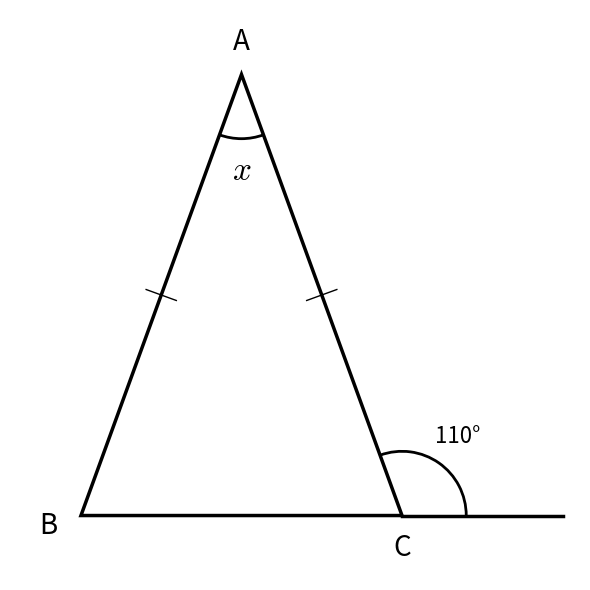
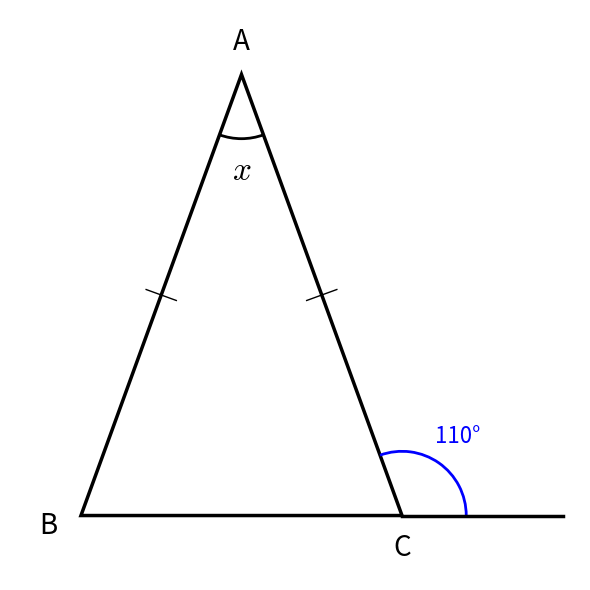
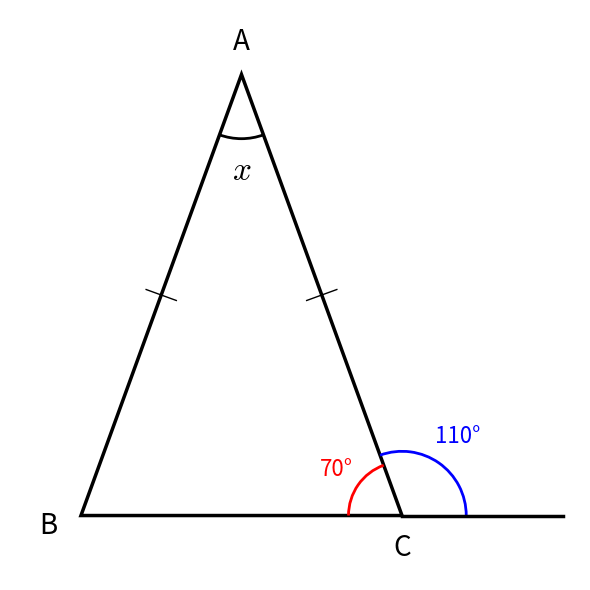
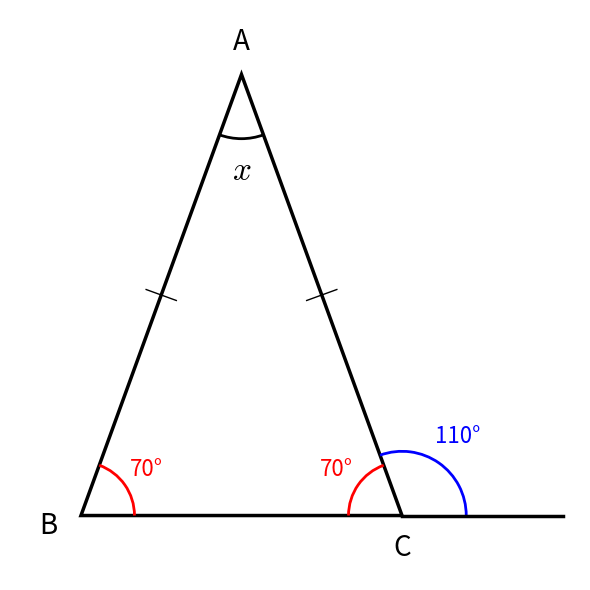
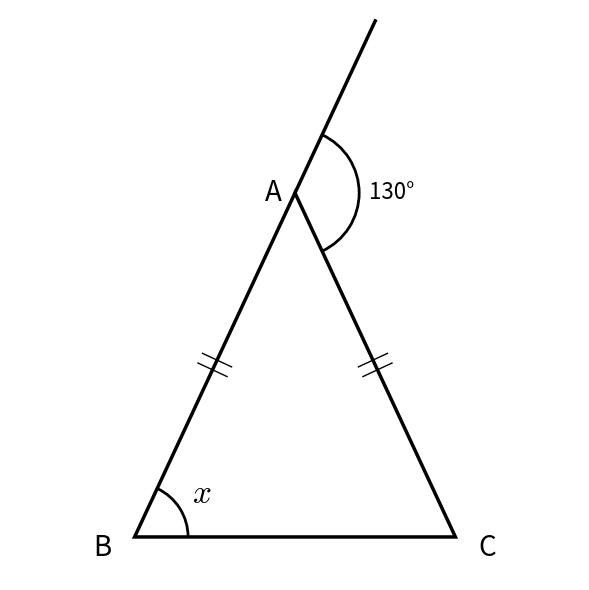
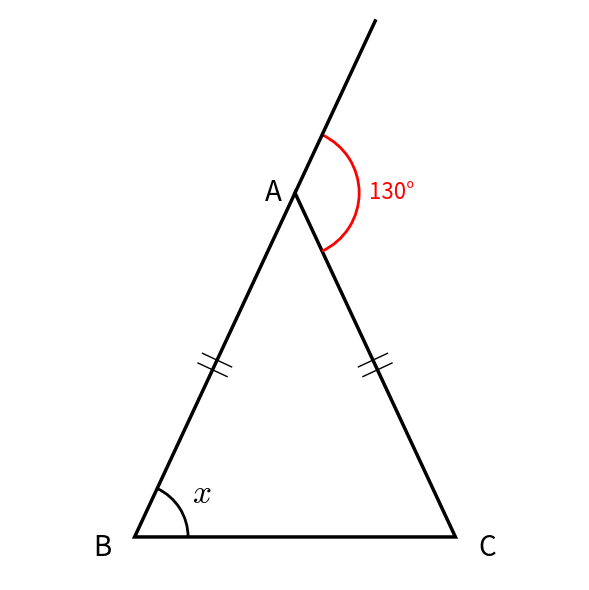
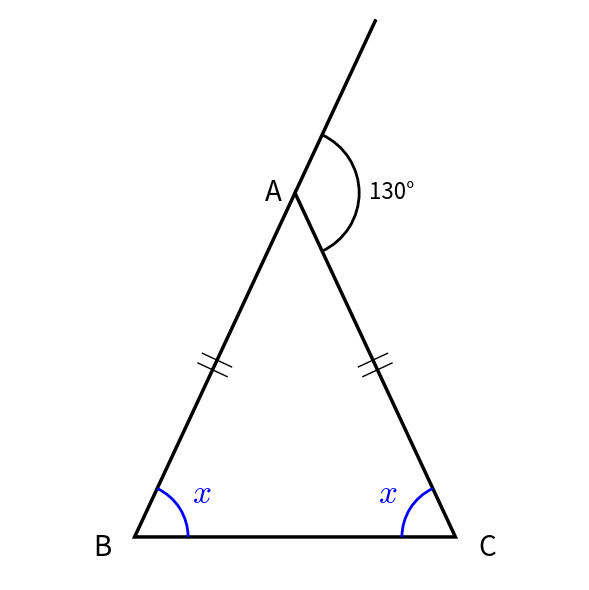
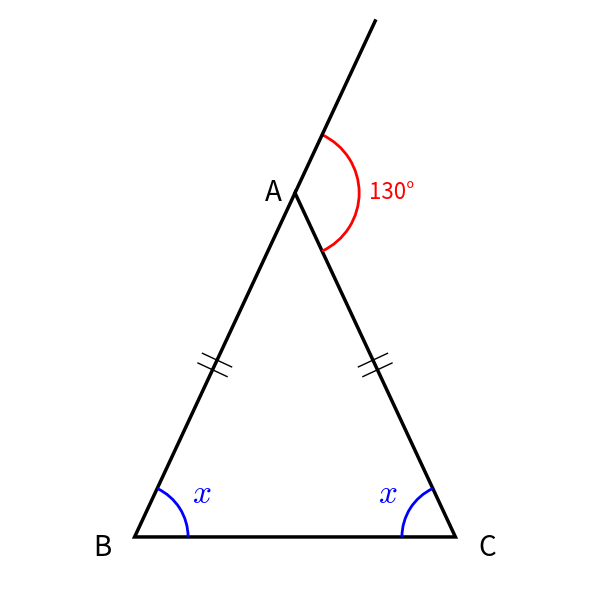
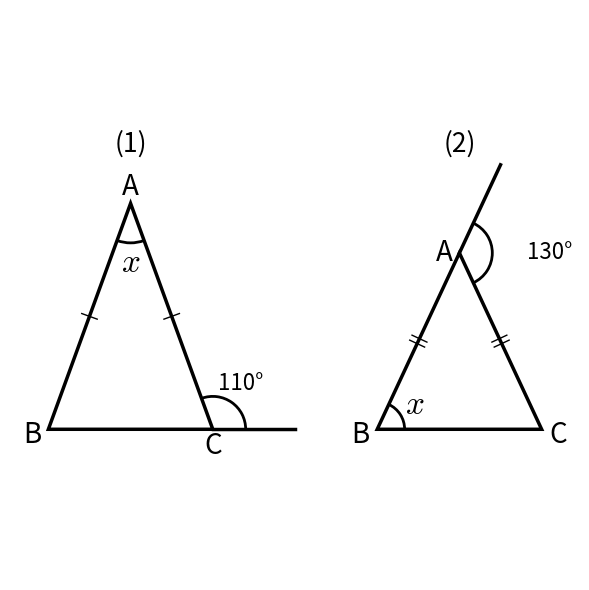

The script that saved these images, in order:
import matplotlib.pyplot as plt
import matplotlib.patches as patches
import numpy as np
import os

# 数式フォントをTeX風(Computer Modern)にする設定
plt.rcParams['mathtext.fontset'] = 'cm'

# 出力ディレクトリの作成
OUTPUT_DIR = "math_problems_centered"
if not os.path.exists(OUTPUT_DIR):
    os.makedirs(OUTPUT_DIR)

class GeometryPlotter:
    def __init__(self, filename):
        self.fig, self.ax = plt.subplots(figsize=(6, 6))
        self.ax.set_aspect('equal')
        self.ax.axis('off')
        self.filename = filename
        self.all_points = []

    def _track_points(self, points):
        if isinstance(points, list):
            self.all_points.extend(points)
        else:
            self.all_points.append(points)

    def set_optimal_limits(self):
        if not self.all_points:
            return

        points = np.array(self.all_points)
        min_x, min_y = np.min(points, axis=0)
        max_x, max_y = np.max(points, axis=0)

        width = max_x - min_x
        height = max_y - min_y
        center_x = (min_x + max_x) / 2
        center_y = (min_y + max_y) / 2

        max_range = max(width, height)
        # Reduced margin to make figures larger as requested
        margin = max_range * 0.02 
        if margin == 0: margin = 0.5

        padded_range = max_range + 2 * margin

        self.ax.set_xlim(center_x - padded_range / 2, center_x + padded_range / 2)
        self.ax.set_ylim(center_y - padded_range / 2, center_y + padded_range / 2)

    def save(self):
        self.set_optimal_limits()
        plt.tight_layout()
        save_path = os.path.join(OUTPUT_DIR, self.filename)
        plt.savefig(save_path, dpi=150, bbox_inches='tight', pad_inches=0.1)
        plt.close()
        print(f"Saved: {save_path}")

    def draw_line(self, p1, p2, color='#000000', lw=2.5, linestyle='-'):
        self.ax.plot([p1[0], p2[0]], [p1[1], p2[1]], color=color, lw=lw, linestyle=linestyle)
        self._track_points([p1, p2])

    def draw_polygon(self, points, color='#000000', fill=None, alpha=1.0):
        poly = patches.Polygon(points, closed=True, edgecolor=color, facecolor=fill if fill else 'none', alpha=alpha, linewidth=2.5)
        self.ax.add_patch(poly)
        self._track_points(points)

    def add_text(self, p, text, offset=(0, 0), fontsize=20, color='black'):
        final_fontsize = 24 if text == "$x$" else fontsize
        pos = (p[0] + offset[0], p[1] + offset[1])
        self.ax.text(pos[0], pos[1], text, fontsize=final_fontsize, ha='center', va='center', color=color)
        self._track_points([(pos[0]-0.2, pos[1]-0.2), (pos[0]+0.2, pos[1]+0.2)])

    def add_angle_arc(self, p_center, p_start, p_end, text=None, radius=0.5, color='black', fontsize=16, text_color=None, text_offset=(0,0)):
        if text_color is None:
            text_color = color
            
        v1 = np.array(p_start) - np.array(p_center)
        v2 = np.array(p_end) - np.array(p_center)
        angle1 = np.degrees(np.arctan2(v1[1], v1[0]))
        angle2 = np.degrees(np.arctan2(v2[1], v2[0]))
        
        if angle2 < angle1:
            angle2 += 360
            
        width = angle2 - angle1
        if width > 360: width -= 360

        if width > 180:
             angle1, angle2 = angle2, angle1 + 360
             width = 360 - width

        arc = patches.Arc(p_center, radius*2, radius*2, angle=0, theta1=angle1, theta2=angle2, color=color, linewidth=2)
        self.ax.add_patch(arc)
        
        mid_angle = np.radians(angle1 + width/2)
        arc_mid_point = (p_center[0] + radius * np.cos(mid_angle),
                         p_center[1] + radius * np.sin(mid_angle))
        self._track_points([p_center, arc_mid_point])

        if text:
            # Base position at radius * 1.5
            base_r = radius * 1.5
            text_pos = (p_center[0] + base_r * np.cos(mid_angle) + text_offset[0],
                        p_center[1] + base_r * np.sin(mid_angle) + text_offset[1])
            
            final_fontsize = 24 if text == "$x$" else fontsize
            
            self.ax.text(text_pos[0], text_pos[1], text, fontsize=final_fontsize, color=text_color, ha='center', va='center')
            self._track_points([text_pos])

    def add_tick_mark(self, p1, p2, num_marks=1):
        mid = ((p1[0]+p2[0])/2, (p1[1]+p2[1])/2)
        vec = np.array(p2) - np.array(p1)
        length = np.linalg.norm(vec)
        if length == 0: return
        perp = np.array([-vec[1], vec[0]]) / length * 0.15
        
        for i in range(num_marks):
            offset = (i - (num_marks-1)/2) * 0.1
            base = (mid[0] + vec[0]/length*offset, mid[1] + vec[1]/length*offset)
            m1 = (base[0] + perp[0], base[1] + perp[1])
            m2 = (base[0] - perp[0], base[1] - perp[1])
            self.ax.plot([m1[0], m2[0]], [m1[1], m2[1]], 'k-', lw=1)
            self._track_points([m1, m2])

def get_isosceles_top(base_width, top_angle_deg, base_center=(2.5, 0)):
    height = (base_width / 2) / np.tan(np.radians(top_angle_deg / 2))
    return (base_center[0], height)

def get_isosceles_from_base_angle(base_width, base_angle_deg, base_center=(2.5, 0)):
    height = (base_width / 2) * np.tan(np.radians(base_angle_deg))
    return (base_center[0], height)

# --- Solution Generators ---

def solve_prob_03():
    # Common Geometry
    B, C = (1, 0), (4, 0)
    A = get_isosceles_from_base_angle(3, 70, ((1+4)/2, 0))
    D = (5.5, 0)

    # Original Image (All Black)
    plot = GeometryPlotter("problem_03_original.png")
    plot.draw_polygon([A, B, C])
    plot.draw_line(C, D, linestyle='-')
    plot.add_text(A, "A", (0, 0.3))
    plot.add_text(B, "B", (-0.3, -0.1))
    plot.add_text(C, "C", (0, -0.3))
    
    plot.add_angle_arc(A, B, C, "$x$", radius=0.6)
    plot.add_angle_arc(C, D, A, "110°", radius=0.6)
    
    plot.add_tick_mark(A, B, 1)
    plot.add_tick_mark(A, C, 1)
    plot.save()
    
    # Step 1: Exterior C (110) in BLUE
    plot = GeometryPlotter("problem_03_step_1.png")
    plot.draw_polygon([A, B, C])
    plot.draw_line(C, D, linestyle='-')
    plot.add_text(A, "A", (0, 0.3))
    plot.add_text(B, "B", (-0.3, -0.1))
    plot.add_text(C, "C", (0, -0.3))
    
    # Base Angle A (x) - radius 1.2x (0.5 * 1.2 = 0.6)
    plot.add_angle_arc(A, B, C, "$x$", radius=0.6)
    
    # Highlights
    plot.add_angle_arc(C, D, A, "110°", radius=0.6, color='blue', text_color='blue')
    
    plot.add_tick_mark(A, B, 1)
    plot.add_tick_mark(A, C, 1)
    plot.save()

    # Step 2: Interior C (70) in RED, different radius
    plot = GeometryPlotter("problem_03_step_2.png")
    plot.draw_polygon([A, B, C])
    plot.draw_line(C, D, linestyle='-')
    plot.add_text(A, "A", (0, 0.3))
    plot.add_text(B, "B", (-0.3, -0.1))
    plot.add_text(C, "C", (0, -0.3))
    
    plot.add_angle_arc(A, B, C, "$x$", radius=0.6)
    plot.add_angle_arc(C, D, A, "110°", radius=0.6, color='blue', text_color='blue')
    
    # Highlights
    plot.add_angle_arc(C, A, B, "70°", radius=0.5, color='red', text_color='red')

    plot.add_tick_mark(A, B, 1)
    plot.add_tick_mark(A, C, 1)
    plot.save()

    # Step 3: Interior B and C (70) in RED
    plot = GeometryPlotter("problem_03_step_3.png")
    plot.draw_polygon([A, B, C])
    plot.draw_line(C, D, linestyle='-')
    plot.add_text(A, "A", (0, 0.3))
    plot.add_text(B, "B", (-0.3, -0.1))
    plot.add_text(C, "C", (0, -0.3))
    
    plot.add_angle_arc(A, B, C, "$x$", radius=0.6)
    plot.add_angle_arc(C, D, A, "110°", radius=0.6, color='blue', text_color='blue')
    
    # Highlights
    plot.add_angle_arc(C, A, B, "70°", radius=0.5, color='red', text_color='red')
    plot.add_angle_arc(B, C, A, "70°", radius=0.5, color='red', text_color='red')

    plot.add_tick_mark(A, B, 1)
    plot.add_tick_mark(A, C, 1)
    plot.save()


def solve_prob_04():
    # Common Geometry
    B, C = (1, 0), (4, 0)
    A = get_isosceles_top(3, 50, ((1+4)/2, 0))
    vec_BA = np.array(A) - np.array(B)
    D = np.array(A) + vec_BA * 0.5

    # Original Image (All Black)
    plot = GeometryPlotter("problem_04_original.png")
    plot.draw_polygon([A, B, C])
    plot.draw_line(A, D, linestyle='-')
    plot.add_text(A, "A", (-0.2, 0))
    plot.add_text(B, "B", (-0.3, -0.1))
    plot.add_text(C, "C", (0.3, -0.1))
    
    plot.add_angle_arc(A, C, D, "130°", radius=0.6)
    plot.add_angle_arc(B, C, A, "$x$", radius=0.5)

    plot.add_tick_mark(A, B, 2)
    plot.add_tick_mark(A, C, 2)
    plot.save()

    # Original Image with Red Exterior Angle
    plot = GeometryPlotter("problem_04_original_red.png")
    plot.draw_polygon([A, B, C])
    plot.draw_line(A, D, linestyle='-')
    plot.add_text(A, "A", (-0.2, 0))
    plot.add_text(B, "B", (-0.3, -0.1))
    plot.add_text(C, "C", (0.3, -0.1))
    
    # Red 130
    plot.add_angle_arc(A, C, D, "130°", radius=0.6, color='red', text_color='red')
    plot.add_angle_arc(B, C, A, "$x$", radius=0.5)

    plot.add_tick_mark(A, B, 2)
    plot.add_tick_mark(A, C, 2)
    plot.save()
    
    # Step 1: Interior B and C (x) in BLUE
    plot = GeometryPlotter("problem_04_step_1.png")
    plot.draw_polygon([A, B, C])
    plot.draw_line(A, D, linestyle='-')
    plot.add_text(A, "A", (-0.2, 0))
    plot.add_text(B, "B", (-0.3, -0.1))
    plot.add_text(C, "C", (0.3, -0.1))
    
    plot.add_angle_arc(A, C, D, "130°", radius=0.6)
    
    # Highlights
    plot.add_angle_arc(B, C, A, "$x$", radius=0.5, color='blue', text_color='blue')
    plot.add_angle_arc(C, A, B, "$x$", radius=0.5, color='blue', text_color='blue')

    plot.add_tick_mark(A, B, 2)
    plot.add_tick_mark(A, C, 2)
    plot.save()

    # Step 2: Step 1 + Exterior A (130) in RED
    plot = GeometryPlotter("problem_04_step_2.png")
    plot.draw_polygon([A, B, C])
    plot.draw_line(A, D, linestyle='-')
    plot.add_text(A, "A", (-0.2, 0))
    plot.add_text(B, "B", (-0.3, -0.1))
    plot.add_text(C, "C", (0.3, -0.1))
    
    # Highlights
    plot.add_angle_arc(B, C, A, "$x$", radius=0.5, color='blue', text_color='blue')
    plot.add_angle_arc(C, A, B, "$x$", radius=0.5, color='blue', text_color='blue')
    
    # Red 130
    plot.add_angle_arc(A, C, D, "130°", radius=0.6, color='red', text_color='red')

    plot.add_tick_mark(A, B, 2)
    plot.add_tick_mark(A, C, 2)
    plot.save()

def solve_prob_03_04_combined():
    plot = GeometryPlotter("problem_03_04_combined.png")
    
    # --- Problem 03 (Left) ---
    B3, C3 = (1, 0), (4, 0)
    A3 = get_isosceles_from_base_angle(3, 70, ((1+4)/2, 0))
    D3 = (5.5, 0)
    
    # Add Problem Number (1)
    # A3 height is approx 4.1. Put label at y=5.2 (moved up)
    # Fontsize 0.8x of 24 -> 19.2 -> 19
    plot.add_text((2.5, 5.2), "(1)", fontsize=19)
    
    plot.draw_polygon([A3, B3, C3])
    plot.draw_line(C3, D3, linestyle='-')
    plot.add_text(A3, "A", (0, 0.3))
    plot.add_text(B3, "B", (-0.3, -0.1))
    plot.add_text(C3, "C", (0, -0.3))
    
    # BAC arc radius 1.2x (0.6 * 1.2 = 0.72)
    plot.add_angle_arc(A3, B3, C3, "$x$", radius=0.72)
    
    # 110 deg text offset up (0.07 char ~ 0.035 units? Let's try 0.1 for visibility)
    # User said "文字の0.07倍". If char size is ~0.5, then 0.035.
    plot.add_angle_arc(C3, D3, A3, "110°", radius=0.6, text_offset=(0, 0.1))
    
    plot.add_tick_mark(A3, B3, 1)
    plot.add_tick_mark(A3, C3, 1)
    
    # --- Problem 04 (Right) ---
    # Increased offset to 6.0 for more gap
    offset_x = 6.0
    offset = np.array([offset_x, 0])
    
    # Add Problem Number (2) aligned with (1)
    plot.add_text((2.5 + offset_x, 5.2), "(2)", fontsize=19)
    
    B4 = np.array((1, 0)) + offset
    C4 = np.array((4, 0)) + offset
    A4 = get_isosceles_top(3, 50, (2.5 + offset_x, 0))
    
    vec_BA4 = np.array(A4) - np.array(B4)
    D4 = np.array(A4) + vec_BA4 * 0.5
    
    plot.draw_polygon([A4, B4, C4])
    plot.draw_line(A4, D4, linestyle='-')
    
    # A position left by 0.15 char (~0.075 units) -> (-0.2 - 0.075 = -0.275)
    plot.add_text(A4, "A", (-0.275, 0))
    plot.add_text(B4, "B", (-0.3, -0.1))
    plot.add_text(C4, "C", (0.3, -0.1))
    
    # 130 deg text right by 1.5 char (~0.75 units)
    plot.add_angle_arc(A4, C4, D4, "130°", radius=0.6, text_offset=(0.75, 0))
    
    # x text away from B by 0.1 char (~0.05 units)
    # Direction is roughly bisector. B angle is (180-50)/2 = 65. Bisector is 32.5 deg.
    # Just adding offset in x/y might be enough or increasing radius.
    # "文字の0.1倍だけBから離して" -> Increase radius? Or shift?
    # Let's shift by (0.05, 0.05) roughly or just use offset.
    plot.add_angle_arc(B4, C4, A4, "$x$", radius=0.5, text_offset=(0.05, 0.05))
    
    plot.add_tick_mark(A4, B4, 2)
    plot.add_tick_mark(A4, C4, 2)
    
    plot.save()

if __name__ == "__main__":
    solve_prob_03()
    solve_prob_04()
    solve_prob_03_04_combined()
    print("Solution images generated in 'math_problems_centered' folder.")
